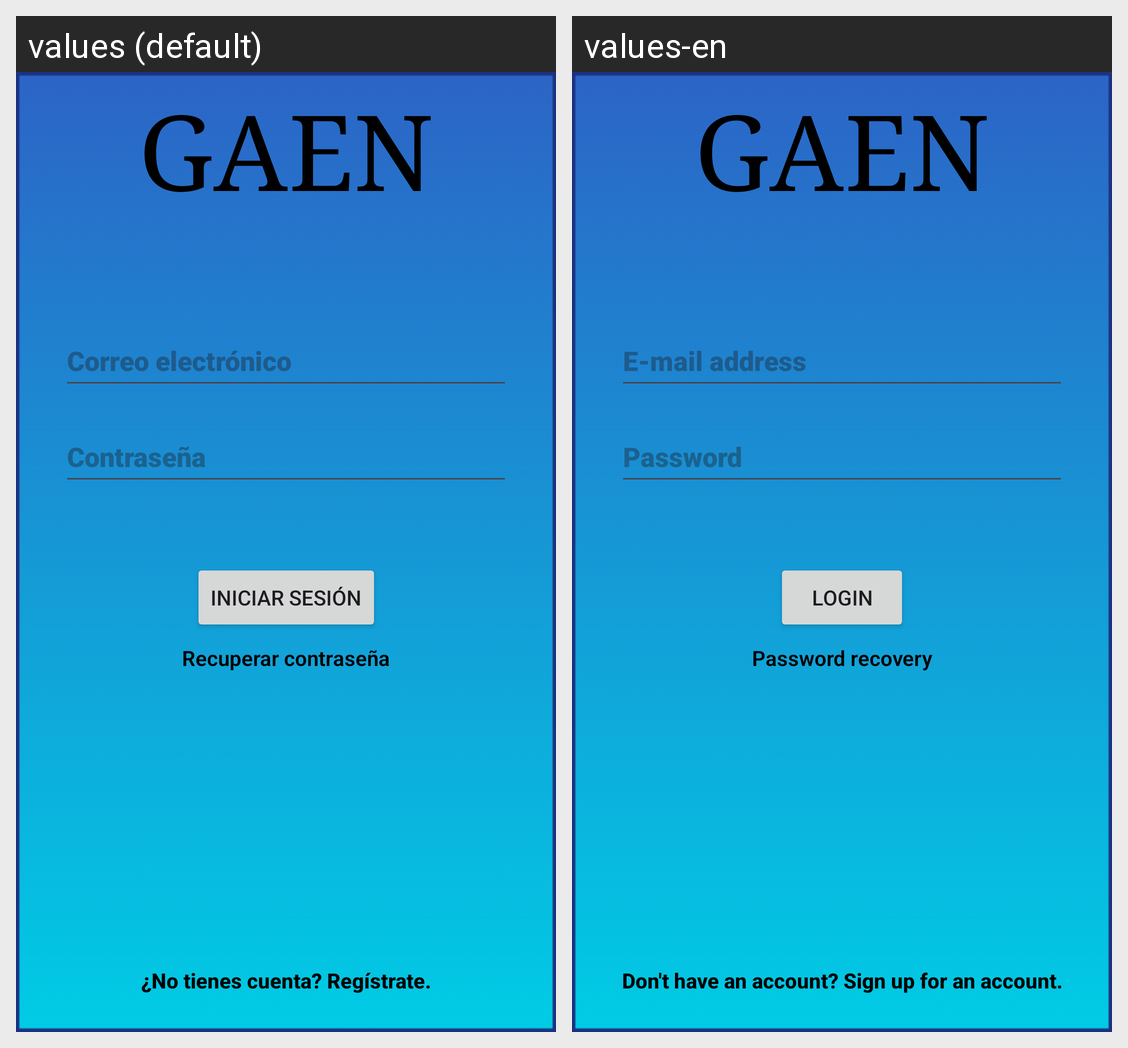

Here is an Android app screen in its default locale and in the app's own translations. Write out the translated-string differences for the strings that appear on this screen.
Android screen res/layout/login_screen.xml rendered under 2 locales, left to right: values (default), values-en. Device: Nexus 5 (rendered at 1080×1920; each locale shown at half size, 540×960, under a caption strip naming it); theme Theme.GestorDeAlmacenamiento.
Strings drawn on this screen, with the default value and each locale's value (text and hints the layout hard-codes, and strings that could not be matched under every locale, appear in the picture but are not listed):

email
  values: Correo electrónico
  values-en: E-mail address

password
  values: Contraseña
  values-en: Password

app_name_Acronym
  values: GAEN
  values-en: GAEN  [not translated; the default value is used]

login
  values: Iniciar Sesión
  values-en: Login

recoverPWD
  values: Recuperar contraseña
  values-en: Password recovery

noAccount
  values: ¿No tienes cuenta? Regístrate.
  values-en: Don't have an account? Sign up for an account.
